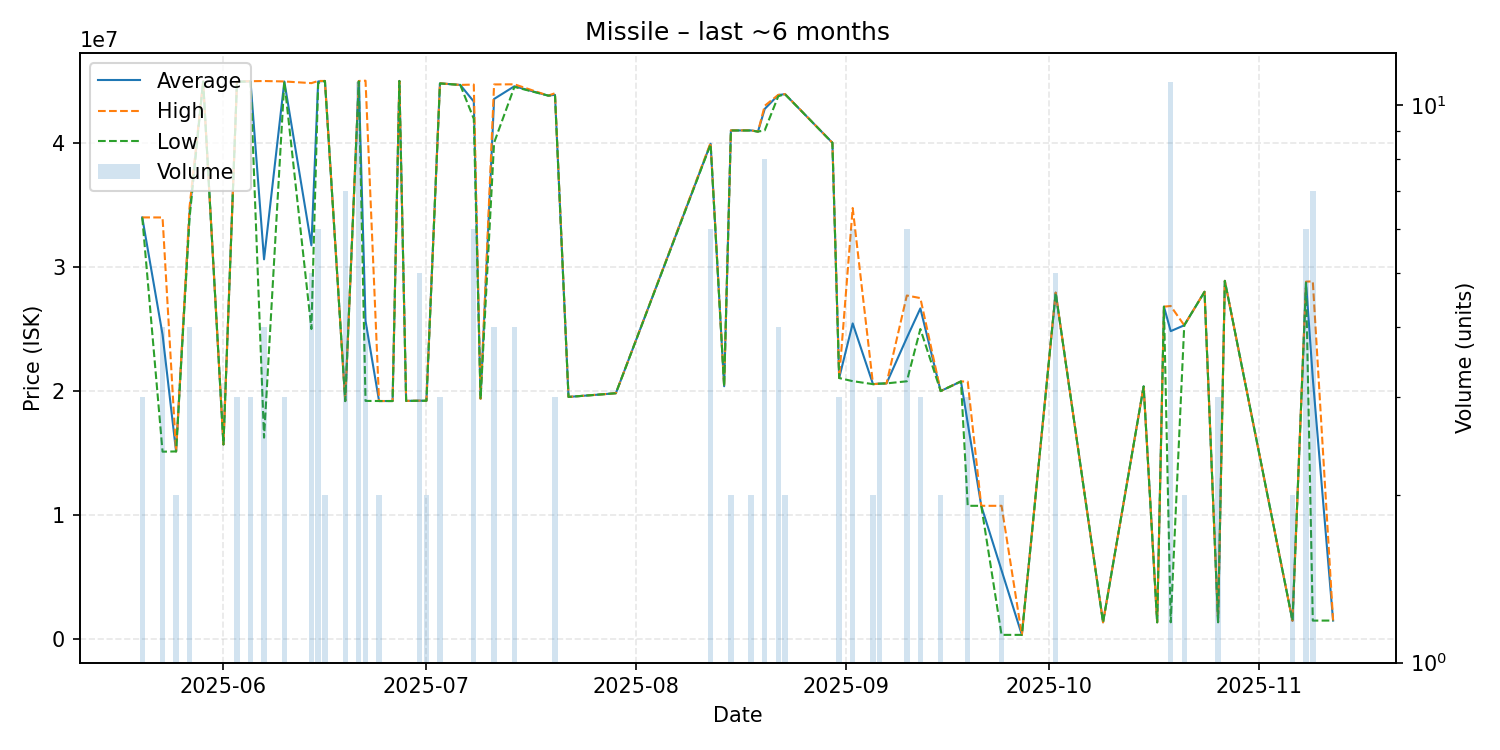

Source data for this figure (header and first rows):
date, average, highest, lowest, order_count, volume
2025-05-20, 33990000, 33990000, 33990000, 1, 3
2025-05-23, 24552500, 33985000, 15120000, 3, 4
2025-05-25, 15140000, 15140000, 15140000, 1, 2
2025-05-27, 34427500, 34870000, 33985000, 3, 4
2025-05-29, 44930000, 44930000, 44930000, 1, 1
2025-06-01, 15700000, 15700000, 15700000, 1, 1
2025-06-03, 44923333, 44930000, 44920000, 2, 3
2025-06-05, 44943333, 44960000, 44935000, 3, 3
2025-06-07, 30612500, 44975000, 16250000, 3, 4
2025-06-10, 44933333, 44940000, 44930000, 2, 3
2025-06-14, 31738000, 44805000, 25000000, 4, 5
2025-06-15, 44938333, 44980000, 44810000, 4, 6
2025-06-16, 44980000, 44980000, 44980000, 1, 2
2025-06-19, 19198571, 19200000, 19190000, 4, 7
2025-06-21, 44963636, 44980000, 44940000, 6, 11
2025-06-22, 25657500, 45000000, 19210000, 3, 4
2025-06-24, 19200000, 19200000, 19200000, 1, 2
2025-06-25, 19200000, 19200000, 19200000, 1, 1
2025-06-26, 19200000, 19200000, 19200000, 1, 1
2025-06-27, 44980000, 44980000, 44980000, 1, 1
2025-06-28, 19210000, 19210000, 19210000, 1, 1
2025-06-30, 19226000, 19230000, 19220000, 2, 5
2025-07-01, 19220000, 19220000, 19220000, 1, 2
2025-07-03, 44786667, 44790000, 44780000, 2, 3
2025-07-06, 44660000, 44660000, 44660000, 1, 1
2025-07-08, 43320000, 44690000, 41930000, 4, 6
2025-07-09, 19380000, 19380000, 19380000, 1, 1
2025-07-11, 43530000, 44700000, 40000000, 4, 4
2025-07-14, 44552500, 44710000, 44500000, 4, 4
2025-07-19, 43800000, 43800000, 43800000, 1, 1
2025-07-20, 43863333, 43990000, 43800000, 2, 3
2025-07-22, 19530000, 19530000, 19530000, 1, 1
2025-07-27, 19740000, 19740000, 19740000, 1, 1
2025-07-29, 19830000, 19830000, 19830000, 1, 1
2025-08-12, 39923333, 40000000, 39880000, 5, 6
2025-08-14, 20390000, 20390000, 20390000, 1, 1
2025-08-15, 40995000, 41000000, 40990000, 2, 2
2025-08-18, 40995000, 41000000, 40990000, 2, 2
2025-08-19, 40900000, 40900000, 40900000, 1, 1
2025-08-20, 42728750, 42980000, 41000000, 3, 8
2025-08-22, 43847500, 43860000, 43750000, 3, 4
2025-08-23, 43915000, 43920000, 43910000, 2, 2
2025-08-30, 40000000, 40000000, 40000000, 1, 1
2025-08-31, 21056667, 21060000, 21050000, 3, 3
2025-09-02, 25450000, 34745000, 20800000, 5, 6
2025-09-05, 20560000, 20560000, 20560000, 1, 2
2025-09-06, 20600000, 20600000, 20600000, 1, 3
2025-09-07, 20620000, 20620000, 20620000, 1, 1
2025-09-10, 24290000, 27700000, 20790000, 5, 6
2025-09-12, 26660000, 27490000, 25000000, 3, 3
2025-09-15, 20000000, 20000000, 20000000, 2, 2
2025-09-18, 20780000, 20780000, 20780000, 1, 1
2025-09-19, 17426667, 20760000, 10760000, 2, 3
2025-09-21, 10760000, 10760000, 10760000, 1, 1
2025-09-24, 5562250, 10760000, 364500, 2, 2
2025-09-27, 364500, 364500, 364500, 1, 1
2025-10-02, 27928000, 27930000, 27920000, 2, 5
2025-10-09, 1377000, 1377000, 1377000, 1, 1
2025-10-15, 20380000, 20380000, 20380000, 1, 1
2025-10-17, 1377000, 1377000, 1377000, 1, 1
... 10 more rows
